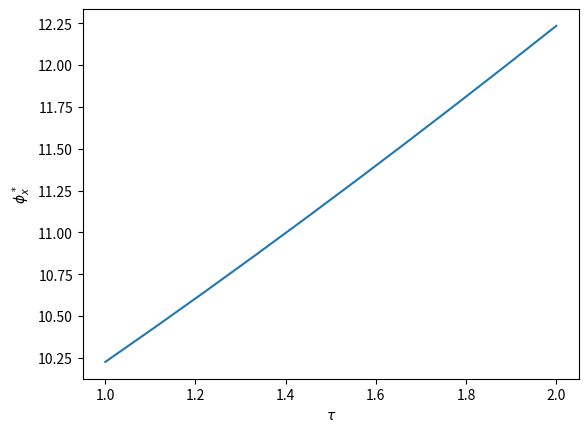
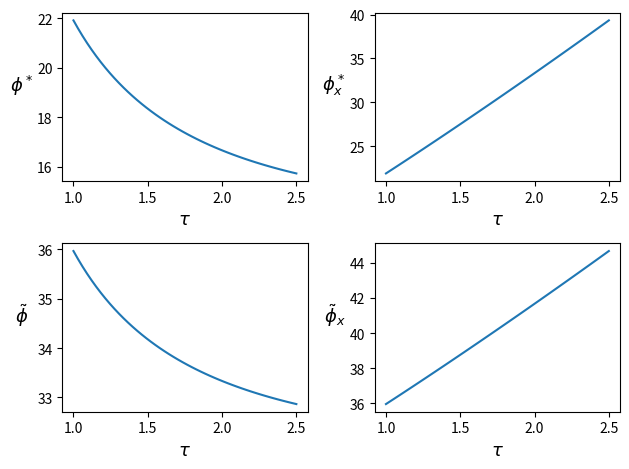

These charts were generated, in order, by the following Python code:
from scipy.optimize import fsolve
import scipy.integrate as integrate
import math
import numpy as np
import matplotlib.pyplot as plt


## Define all the parameters
### Free trade with limited mobility l_E = 0

### Parameter setup
f = 1
f_x = 1
f_e = 2
theta = 0.5
sigma = 2
alpha = 0.7
tau = 2.0
delta = (1-sigma)/(sigma*(alpha-1)-alpha)

## uniform distribution parameters (0,100)
phi_upper = 50 # upperbar


### Equilibrium conditions
def equations(p):
    phi_star, phi_star_x, phi_tilde, phi_tilde_x = p
    return (
        phi_tilde - (integrate.quad(lambda x: 1/(phi_upper - phi_star)*x**(sigma-1), phi_star, phi_upper)[0])**(1/(sigma-1)),
        phi_tilde_x - (integrate.quad(lambda x: 1/(phi_upper - phi_star_x)*x**(sigma-1), phi_star_x, phi_upper)[0])**(1/(sigma-1)),
        phi_star_x/phi_star - (f_x/f)**(1/delta)*(tau**((sigma-1)/delta)),
        (1-phi_star/phi_upper)*(f*((phi_tilde/phi_star)**delta)-f)+(1-phi_star_x/phi_upper)*(f_x*((phi_tilde_x/phi_star_x)**delta)-f_x) - theta*f_e
    )

### Solve it
w, x, y, z=  fsolve(equations, [1, 1, 1, 1])

### What are the parameters
print(equations((w, x, y, z)))


#%% Simulation for phi_star_x based on tau

t = np.linspace(1,2,10)


threshold_star_x = np.empty(len(t))
count=0
for i in t:
    f = 1
    f_x = 1
    f_e = 10
    theta = 0.5
    sigma = 2
    alpha = 0.8
    tau = i
    w, x, y, z =  fsolve(equations, (1,1,1,1))
    threshold_star_x[count] = x
    count += 1
    
plt.plot(t,threshold_star_x)
plt.ylabel('$\\phi^*_x$')
plt.xlabel('$\\tau$')


#%% Equilibrium Labor Mobility

### Parameter setup
f = 1
f_x = 1
f_e = 2
theta = 0.5
sigma = 2
alpha = 0.8
tau = 2.0
h = 2.0
e = 1.0

def gamma(a,b):
    x = (h/a)*(((1-alpha)/alpha))*(h/e)**(1-alpha) + (e/a)*(((1-alpha)/alpha))*(h/e)**alpha
    y = (h/b)*(((1-alpha)/alpha))*(h/e)**(1-alpha) + (e/b)*(((1-alpha)/alpha))*(h/e)**alpha
    return (x/y)**(1-sigma)

x = gamma(1.0,2.0)

def eq_labor_mobility(p):
    phi_star, phi_star_x, phi_tilde, phi_tilde_x = p
    return (
        phi_tilde - (integrate.quad(lambda x: 1/(phi_upper - phi_star)*x**(sigma-1), phi_star, phi_upper)[0])**(1/(sigma-1)),
        phi_tilde_x - (integrate.quad(lambda x: 1/(phi_upper - phi_star_x)*x**(sigma-1), phi_star_x, phi_upper)[0])**(1/(sigma-1)),
        (1-phi_star/100)*(1/gamma(phi_star, phi_tilde) - 1)*f + (1-phi_star_x/100)*(1/gamma(phi_star_x, phi_tilde_x) - 1)*f_x - theta*f_e,
        gamma(phi_star_x, phi_star) - tau**(sigma-1)*(f_x/f)
    )

### Solve it
w, x, y, z =  fsolve(eq_labor_mobility, [1, 1, 1, 1])

### What are the parameters
print(eq_labor_mobility((w, x, y, z)))


### Plot range of tau with exporting threshold
t = np.linspace(1,2.5,50)
op_phi_star = np.empty(len(t))
op_phi_star_x = np.empty(len(t))
op_phi_tilde = np.empty(len(t))
op_phi_tilde_x = np.empty(len(t))
count=0
for i in t:
    f = 1
    f_x = 1
    f_e = 2
    theta = 0.5
    sigma = 2
    alpha = 0.8
    tau = i
    h = 2.0
    e = 1.0
    w, x, y, z =  fsolve(eq_labor_mobility, (1,1,1,1))
    op_phi_star[count] = w
    op_phi_star_x[count] = x
    op_phi_tilde[count] = y
    op_phi_tilde_x[count] = z
    count += 1
    
fig, axs = plt.subplots(2,2)
axs[0,0].plot(t, op_phi_star)
axs[0,0].set_ylabel('$\phi^*$',rotation=0, labelpad=11, fontsize=13)
axs[0,0].set_xlabel('$\\tau$', fontsize=13)

axs[0,1].plot(t, op_phi_star_x)
axs[0,1].set_xlabel('$\\tau$', fontsize=13)
axs[0,1].set_ylabel('$\phi^*_x$',rotation=0, labelpad=11, fontsize=13)

axs[1,0].plot(t, op_phi_tilde)
axs[1,0].set_xlabel('$\\tau$', fontsize=13)
axs[1,0].set_ylabel('$\\tilde{\phi}$',rotation=0,  labelpad=11, fontsize=13)

axs[1,1].plot(t, op_phi_tilde_x)
axs[1,1].set_xlabel('$\\tau$', fontsize=13)
axs[1,1].set_ylabel('$\\tilde{\phi}_x$',rotation=0, labelpad=11, fontsize=13)
fig.tight_layout()
fig.savefig('labor_mobility_sim.pdf')




